The GitHub repository gavish0007/BirdSense contains a labelled image folder "processed" with 8 categories: common koel, common myna, common tailorbird, greater coucal, house sparrow, indian robin, red vented bulbul, rose ringed parakeet. Examples follow, each with its label.

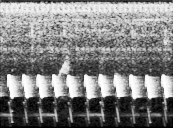
Label: common tailorbird

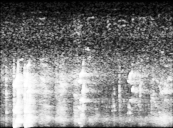
Label: rose ringed parakeet

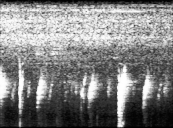
Label: house sparrow

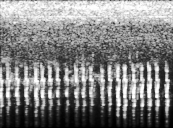
Label: common myna

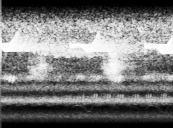
Label: common koel

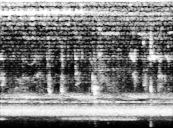
Label: greater coucal
